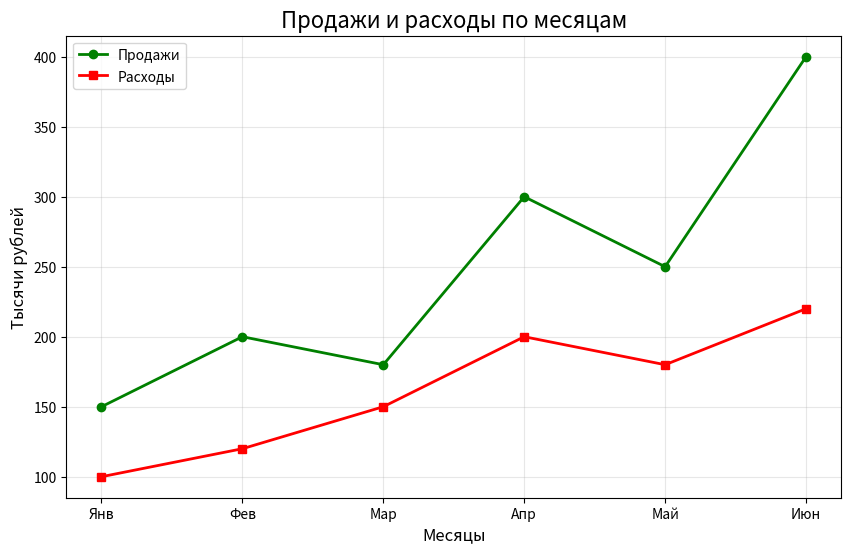

The script that saved this image:
# Импортируем нужные библиотеки
import matplotlib.pyplot as plt

# Данные для графика
месяцы = ['Янв', 'Фев', 'Мар', 'Апр', 'Май', 'Июн']
продажи = [150, 200, 180, 300, 250, 400]
расходы = [100, 120, 150, 200, 180, 220]

# Создаем график
plt.figure(figsize=(10, 6))  # Размер графика

# Два графика на одном рисунке
plt.plot(месяцы, продажи, label='Продажи', 
         marker='o', linewidth=2, color='green')
plt.plot(месяцы, расходы, label='Расходы', 
         marker='s', linewidth=2, color='red')

# Настройки графика
plt.title('Продажи и расходы по месяцам', fontsize=16)
plt.xlabel('Месяцы', fontsize=12)
plt.ylabel('Тысячи рублей', fontsize=12)
plt.grid(True, alpha=0.3)  # Сетка с прозрачностью
plt.legend()  # Показываем легенду

# Сохраняем график
plt.savefig('matplotlib_pyplot.png', dpi=300)

# Показываем график
plt.show()

print("matplotlib_pyplot.png'")